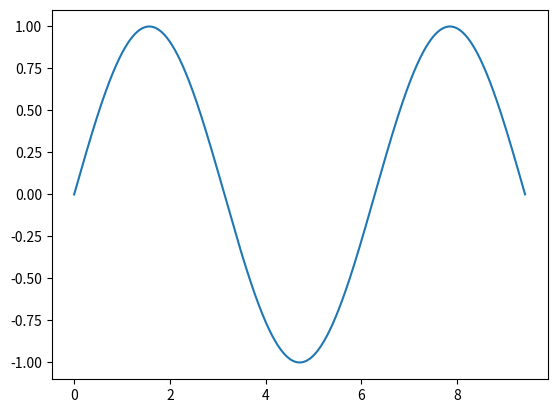

Write the Python code that produced this figure.
# -*- coding: utf-8 -*-
"""
Created on Wed Mar 29 11:38:55 2023

[redacted]
"""

import numpy as np
import matplotlib.pyplot as plt
a = np.arange(25)
a = a.reshape((5, 5))
b = np.arange(25)
b = a.reshape((5, 5))
print(a + b)
print(a - b)
print(a * b)
print(a / b)
print(a ** 2)
print(a < b)
print(a > b)
print(a.dot(b))

x = np.arange(0, 3 * np.pi, 0.001)
y = np.sin(x)

plt.plot(x, y)
plt.show()

c = np.zeros((10, 3))
print(c)
print('--------------------')
d = c.T
print(d)
print('--------------------')
e = np.reshape(d, (5, 6))
print(e)

#ravel->二維轉為一維
f = np.arange(10)
print(f)
print('--------------------')
f = f.reshape((2, 5))
print(f)
print('--------------------')
print(np.ravel(f))